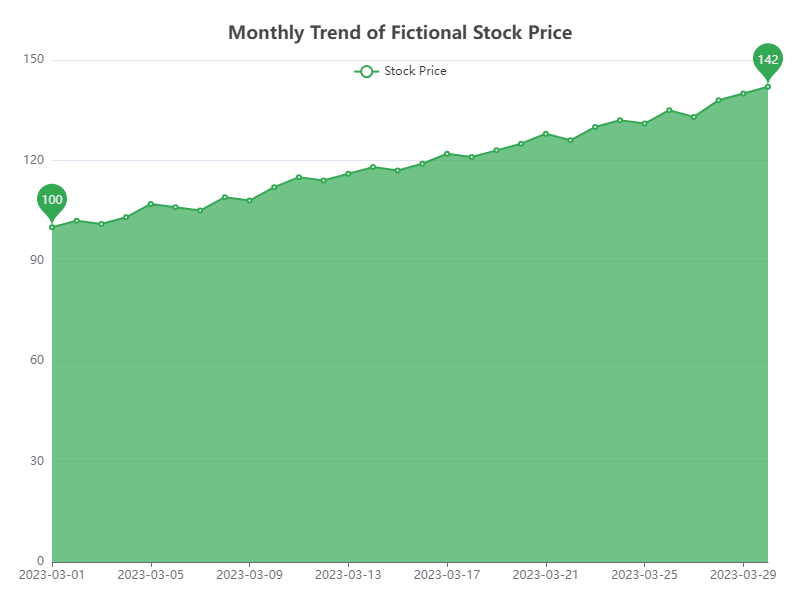

Source data for this figure (header and first rows):
Date, Stock Price
2023-03-01, 100
2023-03-02, 102
2023-03-03, 101
2023-03-04, 103
2023-03-05, 107
2023-03-06, 106
2023-03-07, 105
2023-03-08, 109
2023-03-09, 108
2023-03-10, 112
2023-03-11, 115
2023-03-12, 114
2023-03-13, 116
2023-03-14, 118
2023-03-15, 117
2023-03-16, 119
2023-03-17, 122
2023-03-18, 121
2023-03-19, 123
2023-03-20, 125
2023-03-21, 128
2023-03-22, 126
2023-03-23, 130
2023-03-24, 132
2023-03-25, 131
2023-03-26, 135
2023-03-27, 133
2023-03-28, 138
2023-03-29, 140
2023-03-30, 142
